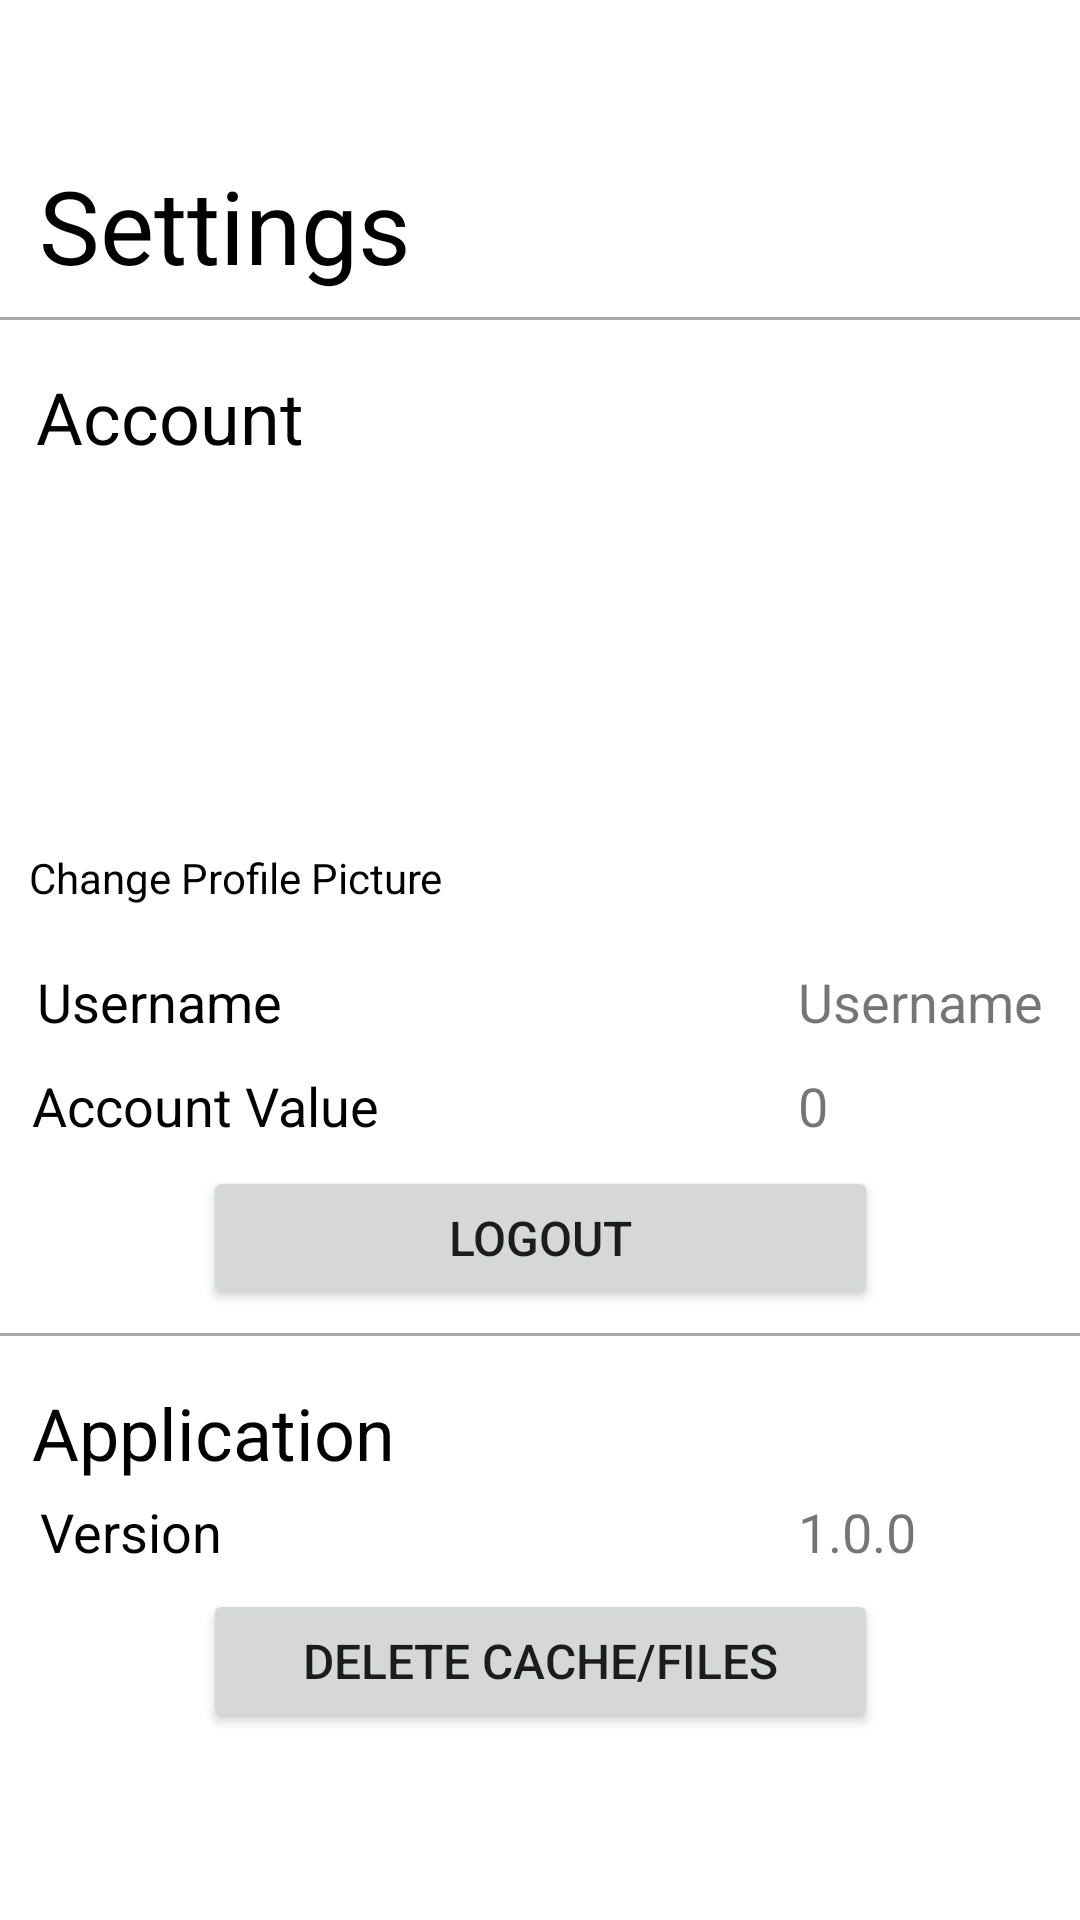

Produce the Android XML layout that renders to this screen, including the resource entries it uses.
<!-- AndroidManifest.xml: application theme Theme.IOTCasinoApp -->
<!-- res/layout/activity_settings.xml -->
<?xml version="1.0" encoding="utf-8"?>
<androidx.constraintlayout.widget.ConstraintLayout
        xmlns:android="http://schemas.android.com/apk/res/android"
        xmlns:app="http://schemas.android.com/apk/res-auto"
        xmlns:tools="http://schemas.android.com/tools"
        android:id="@+id/settings_activity"
        android:layout_width="match_parent"
        android:layout_height="match_parent"
        tools:context=".SettingsActivity"
        android:fitsSystemWindows="true"
        tools:openDrawer="start">

    <TextView
        android:id="@+id/Application_title"
        android:layout_width="wrap_content"
        android:layout_height="wrap_content"
        android:text="Application"
        android:textColor="@color/black"
        android:textSize="24sp"
        android:layout_marginTop="16dp"
        app:layout_constraintEnd_toEndOf="parent"
        app:layout_constraintHorizontal_bias="0.044"
        app:layout_constraintStart_toStartOf="parent"
        app:layout_constraintTop_toBottomOf="@+id/view2"
        app:layout_constraintVertical_bias=".038"/>

    <View
        android:id="@+id/view2"
        android:layout_width="match_parent"
        android:layout_height="1dp"
        android:background="@android:color/darker_gray"
        app:layout_constraintEnd_toEndOf="parent"
        app:layout_constraintHorizontal_bias="0.0"
        app:layout_constraintStart_toStartOf="parent"
        app:layout_constraintTop_toBottomOf="@+id/logout"
        app:layout_constraintBottom_toBottomOf="parent"
        app:layout_constraintVertical_bias=".038"/>

    <TextView
        android:id="@+id/settings_title"
        android:layout_width="wrap_content"
        android:layout_height="wrap_content"
        android:text="Settings"
        android:textColor="@color/black"
        android:textSize="34sp"
        app:layout_constraintBottom_toBottomOf="parent"
        app:layout_constraintEnd_toEndOf="parent"
        app:layout_constraintHorizontal_bias="0.055"
        app:layout_constraintStart_toStartOf="parent"
        app:layout_constraintTop_toTopOf="parent"
        app:layout_constraintVertical_bias="0.088" />

    <TextView
        android:id="@+id/alignment"
        android:layout_width="wrap_content"
        android:layout_height="wrap_content"
        android:text=""
        app:layout_constraintBottom_toTopOf="@+id/view"
        app:layout_constraintEnd_toEndOf="parent"
        app:layout_constraintHorizontal_bias="0.579"
        app:layout_constraintStart_toEndOf="@+id/settings_title"
        app:layout_constraintTop_toTopOf="parent"
        app:layout_constraintVertical_bias="0.8" />

    <View
            android:id="@+id/view"
            android:layout_width="match_parent"
            android:layout_height="1dp"
            android:layout_marginTop="8dp"
            android:background="@android:color/darker_gray"
            app:layout_constraintEnd_toEndOf="parent"
            app:layout_constraintHorizontal_bias="0.0"
            app:layout_constraintStart_toStartOf="parent"
            app:layout_constraintTop_toBottomOf="@+id/settings_title" />

        <TextView
            android:id="@+id/account_title"
            android:layout_width="wrap_content"
            android:layout_height="wrap_content"
            android:layout_marginTop="16dp"
            android:text="Account"
            android:textSize="24sp"
            android:textColor="@color/black"
            app:layout_constraintEnd_toEndOf="parent"
            app:layout_constraintHorizontal_bias="0.044"
            app:layout_constraintStart_toStartOf="parent"
            app:layout_constraintTop_toBottomOf="@+id/view" />

        <ImageView
            android:id="@+id/settings_prof_pic"
            android:layout_width="100dp"
            android:layout_height="100dp"
            app:layout_constraintTop_toBottomOf="@id/account_title"
            app:layout_constraintStart_toStartOf="parent"
            app:layout_constraintEnd_toEndOf="parent"
            app:layout_constraintBottom_toBottomOf="parent"
            app:layout_constraintVertical_bias=".038"
            app:layout_constraintHorizontal_bias=".044"
            />

        <TextView
            android:id="@+id/change_pic_text"
            android:layout_width="wrap_content"
            android:layout_height="wrap_content"
            android:text="Change Profile Picture"
            android:textColor="@color/black"
            app:layout_constraintStart_toStartOf="parent"
            app:layout_constraintEnd_toEndOf="parent"
            app:layout_constraintTop_toBottomOf="@id/settings_prof_pic"
            app:layout_constraintBottom_toBottomOf="parent"
            app:layout_constraintVertical_bias=".038"
            app:layout_constraintHorizontal_bias=".044"/>

        <TextView
            android:id="@+id/username_setting"
            android:layout_width="wrap_content"
            android:layout_height="wrap_content"
            android:text="Username"
            android:textSize="18sp"
            android:textColor="@color/black"
            app:layout_constraintBottom_toBottomOf="parent"
            app:layout_constraintEnd_toEndOf="parent"
            app:layout_constraintHorizontal_bias="0.044"
            app:layout_constraintStart_toStartOf="parent"
            app:layout_constraintTop_toBottomOf="@+id/settings_prof_pic"
            app:layout_constraintVertical_bias="0.15" />

        <TextView
            android:id="@+id/username_text"
            android:layout_width="wrap_content"
            android:layout_height="wrap_content"
            android:text="Username"
            android:textSize="18sp"
            app:layout_constraintBottom_toBottomOf="parent"
            app:layout_constraintEnd_toEndOf="parent"
            app:layout_constraintHorizontal_bias="0.0"
            app:layout_constraintStart_toStartOf="@+id/alignment"
            app:layout_constraintTop_toBottomOf="@+id/settings_prof_pic"
            app:layout_constraintVertical_bias="0.15" />

        <TextView
            android:id="@+id/account_value_setting"
            android:layout_width="wrap_content"
            android:layout_height="wrap_content"
            android:text="Account Value"
            android:textSize="18sp"
            android:textColor="@color/black"
            app:layout_constraintBottom_toBottomOf="parent"
            app:layout_constraintEnd_toEndOf="parent"
            app:layout_constraintHorizontal_bias="0.044"
            app:layout_constraintStart_toStartOf="parent"
            app:layout_constraintTop_toBottomOf="@+id/username_setting"
            app:layout_constraintVertical_bias="0.038" />

        <TextView
            android:id="@+id/account_value"
            android:layout_width="wrap_content"
            android:layout_height="wrap_content"
            android:text="0"
            android:textSize="18sp"
            app:layout_constraintBottom_toBottomOf="parent"
            app:layout_constraintEnd_toEndOf="parent"
            app:layout_constraintHorizontal_bias="0.0"
            app:layout_constraintStart_toStartOf="@+id/alignment"
            app:layout_constraintTop_toBottomOf="@+id/username_text"
            app:layout_constraintVertical_bias="0.038" />


    <Button
        android:id="@+id/logout"
        android:layout_width="225dp"
        android:layout_height="wrap_content"
        android:text="Logout"
        android:textSize="16sp"
        app:layout_constraintBottom_toBottomOf="parent"
        app:layout_constraintEnd_toEndOf="parent"
        app:layout_constraintStart_toStartOf="parent"
        app:layout_constraintTop_toBottomOf="@+id/account_value_setting"
        app:layout_constraintVertical_bias="0.038" />

    <TextView
        android:id="@+id/version_setting"
        android:layout_width="wrap_content"
        android:layout_height="wrap_content"
        android:text="Version"
        android:textColor="@color/black"
        android:textSize="18sp"
        app:layout_constraintBottom_toBottomOf="parent"
        app:layout_constraintEnd_toEndOf="parent"
        app:layout_constraintStart_toStartOf="parent"
        app:layout_constraintTop_toBottomOf="@+id/Application_title"
        app:layout_constraintVertical_bias=".038"
        app:layout_constraintHorizontal_bias=".044"/>

    <TextView
        android:layout_width="wrap_content"
        android:layout_height="wrap_content"
        android:text="1.0.0"
        android:textSize="18sp"
        app:layout_constraintBottom_toBottomOf="parent"
        app:layout_constraintEnd_toEndOf="parent"
        app:layout_constraintTop_toBottomOf="@+id/Application_title"
        app:layout_constraintStart_toStartOf="@+id/alignment"
        app:layout_constraintVertical_bias=".038"
        app:layout_constraintHorizontal_bias="0"/>

    <Button
        android:id="@+id/delete_files"
        android:layout_width="225dp"
        android:layout_height="wrap_content"
        android:text="Delete cache/files"
        android:textSize="16sp"
        app:layout_constraintBottom_toBottomOf="parent"
        app:layout_constraintEnd_toEndOf="parent"
        app:layout_constraintStart_toStartOf="parent"
        app:layout_constraintTop_toBottomOf="@+id/version_setting"
        app:layout_constraintVertical_bias="0.1" />


</androidx.constraintlayout.widget.ConstraintLayout>
<!-- resources referenced by this layout -->
<resources>
  <color name="black">#FF000000</color>
  <style name="Theme.IOTCasinoApp" parent="Theme.MaterialComponents.DayNight.NoActionBar">
          
          <item name="colorPrimary">@color/red_main</item>
          <item name="colorPrimaryVariant">@color/darkRed</item>
          <item name="colorOnPrimary">@color/white</item>
          
          <item name="colorSecondary">@color/black</item>
          <item name="colorSecondaryVariant">@color/teal_700</item>
          <item name="colorOnSecondary">@color/black</item>
          
          <item name="android:statusBarColor" tools:targetApi="l">?attr/colorPrimaryVariant</item>
          
      </style>
  <color name="red_main">#FF0000</color>
  <color name="darkRed">#6C0101</color>
  <color name="white">#FFFFFFFF</color>
  <color name="teal_700">#FF018786</color>
</resources>
